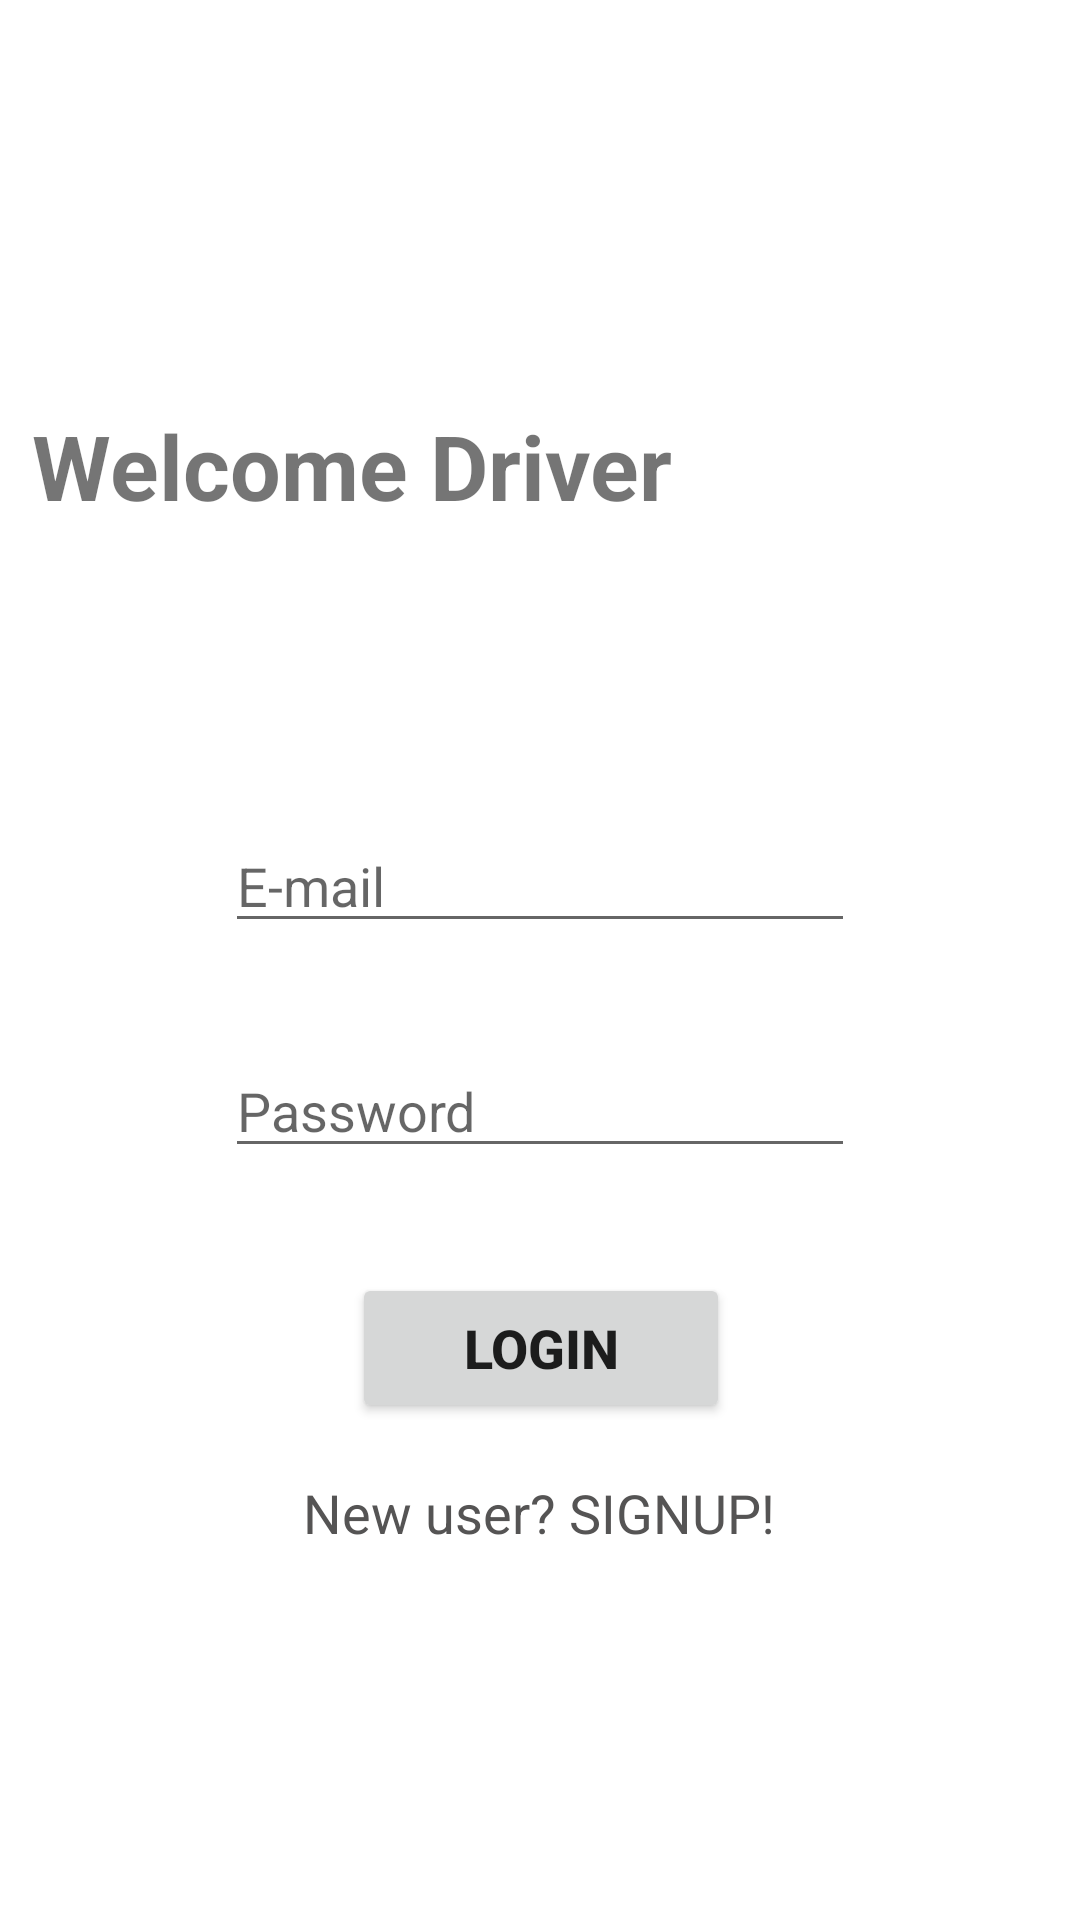

Write the Android layout XML for this screen, with the resource values it uses.
<!-- AndroidManifest.xml: application theme Theme.Uber -->
<!-- res/layout/activity_driver_login.xml -->
<?xml version="1.0" encoding="utf-8"?>
<androidx.constraintlayout.widget.ConstraintLayout xmlns:android="http://schemas.android.com/apk/res/android"
    xmlns:app="http://schemas.android.com/apk/res-auto"
    xmlns:tools="http://schemas.android.com/tools"
    android:layout_width="match_parent"
    android:layout_height="match_parent"
    tools:context=".DriverLoginActivity">

    <TextView
        android:id="@+id/textView"
        android:layout_width="253dp"
        android:layout_height="53dp"
        android:text="Welcome Driver"
        android:textSize="30sp"
        android:textStyle="bold"
        app:layout_constraintBottom_toBottomOf="parent"
        app:layout_constraintEnd_toEndOf="parent"
        app:layout_constraintHorizontal_bias="0.101"
        app:layout_constraintStart_toStartOf="parent"
        app:layout_constraintTop_toTopOf="parent"
        app:layout_constraintVertical_bias="0.23" />

    <EditText
        android:id="@+id/etDriverEmail"
        android:layout_width="wrap_content"
        android:layout_height="wrap_content"
        android:ems="10"
        android:hint="E-mail"
        android:inputType="textEmailAddress"
        app:layout_constraintBottom_toBottomOf="parent"
        app:layout_constraintEnd_toEndOf="parent"
        app:layout_constraintStart_toStartOf="parent"
        app:layout_constraintTop_toTopOf="parent"
        app:layout_constraintVertical_bias="0.456" />

    <EditText
        android:id="@+id/etDriverPassword"
        android:layout_width="wrap_content"
        android:layout_height="wrap_content"
        android:ems="10"
        android:hint="Password"
        android:inputType="textPassword"
        app:layout_constraintBottom_toBottomOf="parent"
        app:layout_constraintEnd_toEndOf="parent"
        app:layout_constraintStart_toStartOf="parent"
        app:layout_constraintTop_toBottomOf="@+id/etDriverEmail"
        app:layout_constraintVertical_bias="0.118" />

    <Button
        android:id="@+id/btnDriverLogin"
        android:layout_width="126dp"
        android:layout_height="50dp"
        android:text="Login"
        android:textSize="18sp"
        android:textStyle="bold"
        app:layout_constraintBottom_toBottomOf="parent"
        app:layout_constraintEnd_toEndOf="parent"
        app:layout_constraintHorizontal_bias="0.501"
        app:layout_constraintStart_toStartOf="parent"
        app:layout_constraintTop_toBottomOf="@+id/etDriverPassword"
        app:layout_constraintVertical_bias="0.175" />

    <TextView
        android:id="@+id/tvDriverSignup"
        android:layout_width="wrap_content"
        android:layout_height="wrap_content"
        android:text="New user? SIGNUP!"
        android:textColor="#555454"
        android:textSize="18sp"
        app:layout_constraintBottom_toBottomOf="parent"
        app:layout_constraintEnd_toEndOf="parent"
        app:layout_constraintHorizontal_bias="0.498"
        app:layout_constraintStart_toStartOf="parent"
        app:layout_constraintTop_toBottomOf="@+id/btnDriverLogin"
        app:layout_constraintVertical_bias="0.125" />
</androidx.constraintlayout.widget.ConstraintLayout>
<!-- resources referenced by this layout -->
<resources>
  <style name="Theme.Uber" parent="Theme.MaterialComponents.DayNight.NoActionBar">
          
          <item name="colorPrimary">@color/purple_500</item>
          <item name="colorPrimaryVariant">@color/purple_700</item>
          <item name="colorOnPrimary">@color/white</item>
          
          <item name="colorSecondary">@color/teal_200</item>
          <item name="colorSecondaryVariant">@color/teal_700</item>
          <item name="colorOnSecondary">@color/black</item>
          
          <item name="android:statusBarColor" tools:targetApi="l">?attr/colorPrimaryVariant</item>
          
      </style>
  <!-- not gathered from this repository: default colours our renderer supplied (Android Studio template values) -->
  <color name="purple_500">#FF6200EE</color>
  <color name="purple_700">#FF3700B3</color>
  <color name="teal_200">#FF03DAC5</color>
  <color name="teal_700">#FF018786</color>
  <color name="black">#FF000000</color>
  <color name="white">#FFFFFFFF</color>
</resources>
